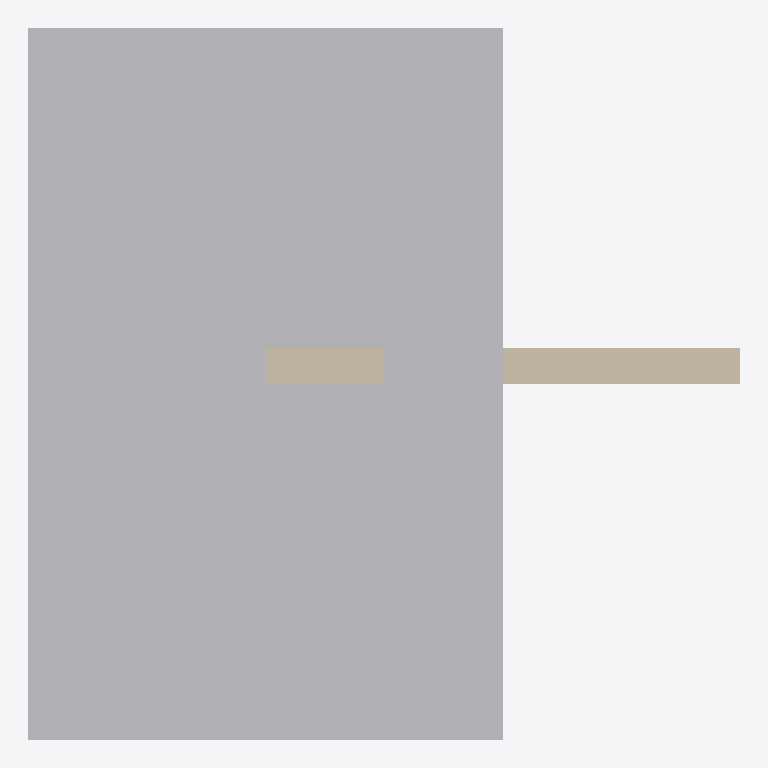
Plan cut of the same IFC building model at storey 'Storey' (level 0.00 m, cut at 1.40 m), seen from above with north up, elements coloured by IFC class (only those large enough to see are counted): 2 other elements (light grey), 1 wall (beige). Cut surfaces are drawn darker.
Extent 6.0 m × 6.0 m × 4.0 m (x, y, z). Storeys (1): Storey at 0.00 m. Elements (6): 5 IfcBuildingElementProxy, 1 IfcWall.

HEADER;
FILE_DESCRIPTION(('ViewDefinition [CoordinationView]'),'2;1');
FILE_NAME('','1970-01-01T00:00:00',(''),(''),'IfcOpenShell 0.8.5-1c5b825','IfcOpenShell 0.8.5-1c5b825','');
FILE_SCHEMA(('IFC4'));
ENDSEC;
DATA;
#12=IFCPROJECT('0sKvgkTMPKtuOLAXb4K8Zn',$,'#47 meshing coverage',$,$,$,$,(#10),#6);
#22=IFCSITE('2kTPRKVa1PyB9qoZf6X3uC',$,'Site',$,$,#15,$,$,$,$,$,$,$,$);
#23=IFCBUILDING('0zK0BFEMHQ$RzUtcclcwvb',$,'Building',$,$,#18,$,$,$,$,$,$);
#24=IFCBUILDINGSTOREY('3luAWEgvzH78lM44QZ4OAA',$,'Storey',$,$,#21,$,$,$,$);
#107=IFCBUILDINGELEMENTPROXY('2d4ySnW7HJuOUqHZftwSUc',$,'bounded-half-space-clip',$,$,#104,#106,$,$);
#144=IFCBUILDINGELEMENTPROXY('0b6QbbjlrQYPNHMYRHsclh',$,'collapsed-poly-loop',$,$,#141,#143,$,$);
#40=IFCWALL('3o6w$SBLbSaRRpGqLL9rK3',$,'wall-with-opening',$,$,#37,#39,$,$);
ENDSEC;
